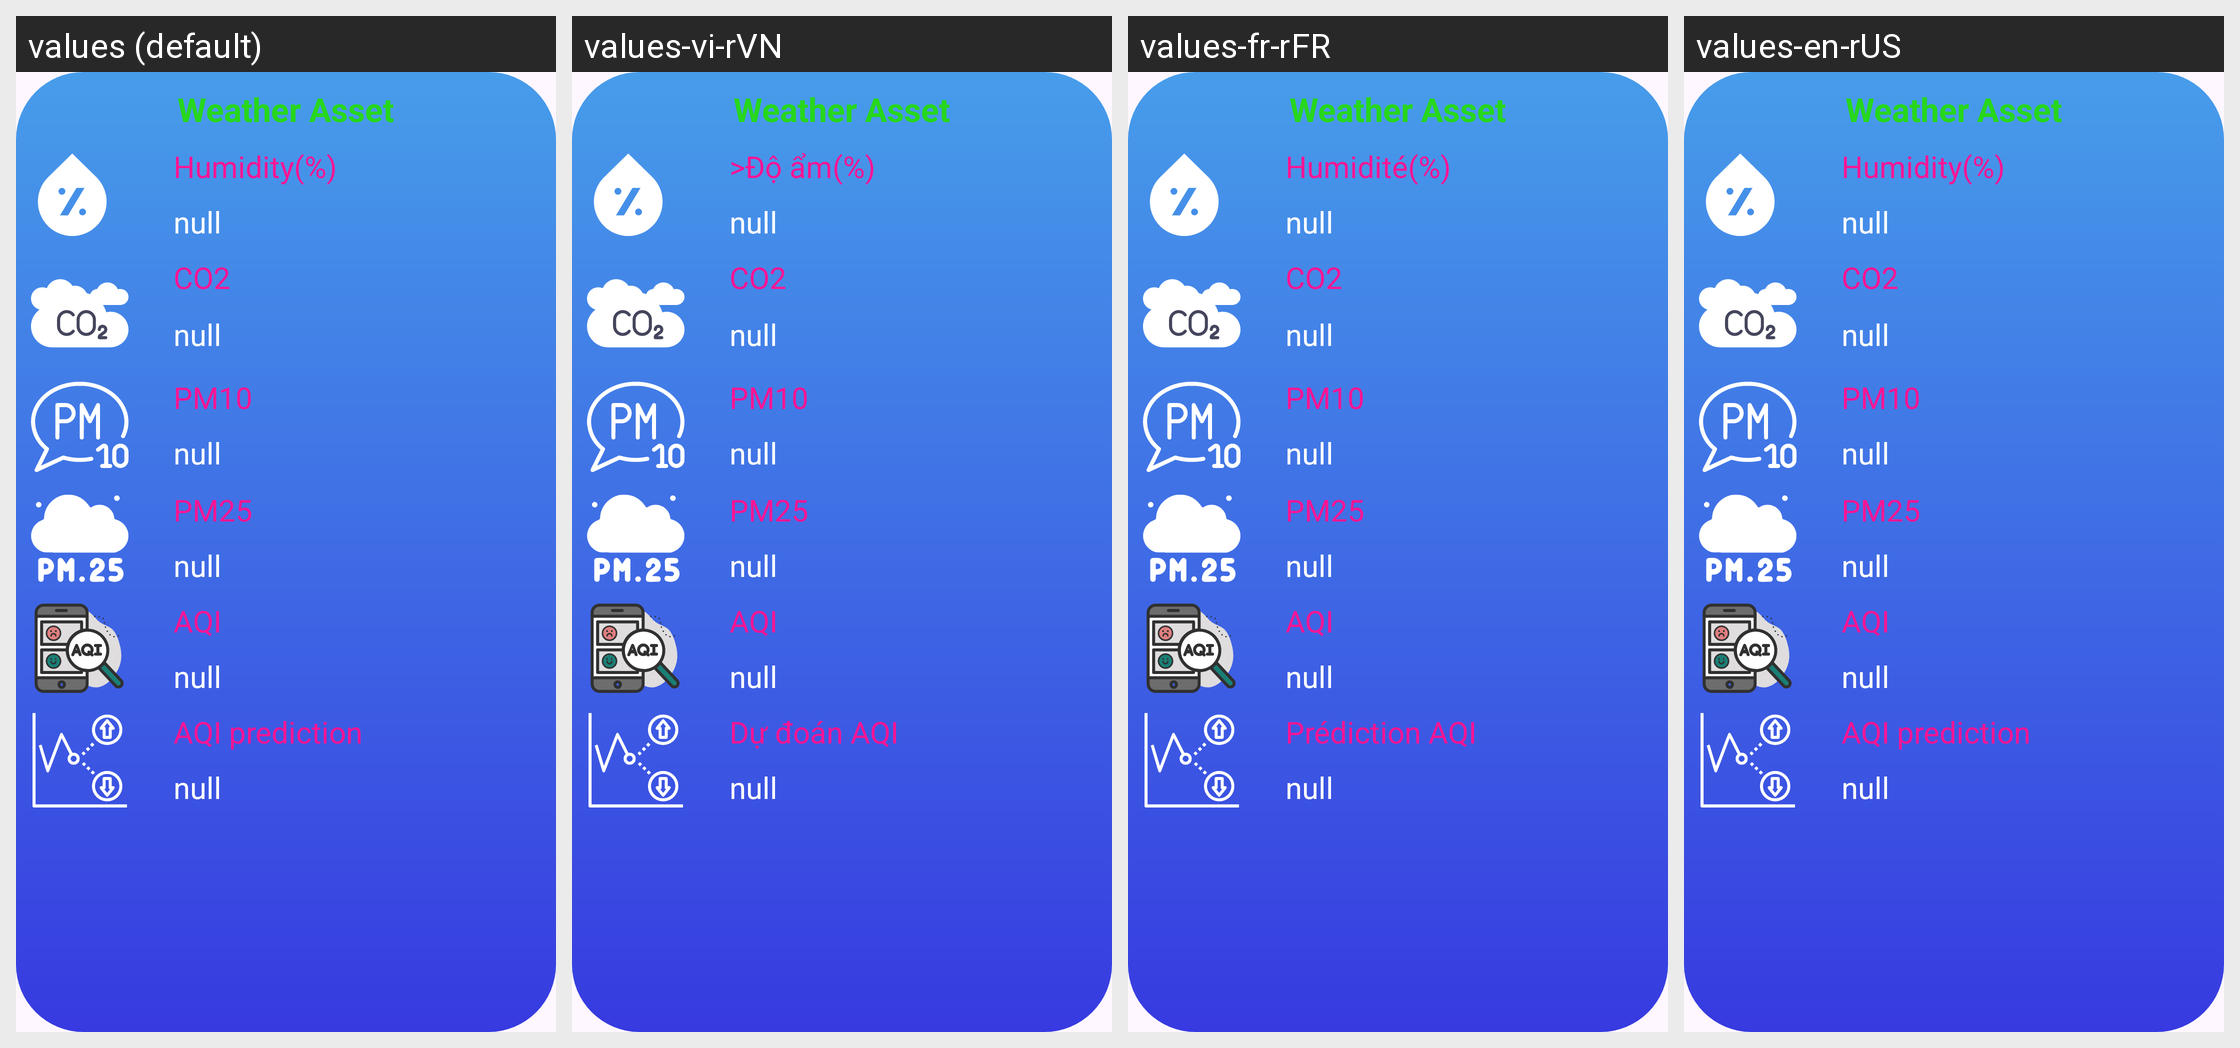

Strings drawn on this Android screen and how each of the app's shown locales translates them:
Android screen res/layout/custom_dialog_box_asset.xml rendered under 4 locales, left to right: values (default), values-vi-rVN, values-fr-rFR, values-en-rUS. Device: Nexus 5 (rendered at 1080×1920; each locale shown at half size, 540×960, under a caption strip naming it); theme Theme.LoginAppTest.
Strings drawn on this screen, with the default value and each locale's value (text and hints the layout hard-codes, and strings that could not be matched under every locale, appear in the picture but are not listed):

AQI_pre
  values: AQI prediction
  values-vi-rVN: Dự đoán AQI
  values-fr-rFR: Prédiction AQI
  values-en-rUS: AQI prediction

Humidity_dash
  values: Humidity(%)
  values-vi-rVN: >Độ ẩm(%)
  values-fr-rFR: Humidité(%)
  values-en-rUS: Humidity(%)
